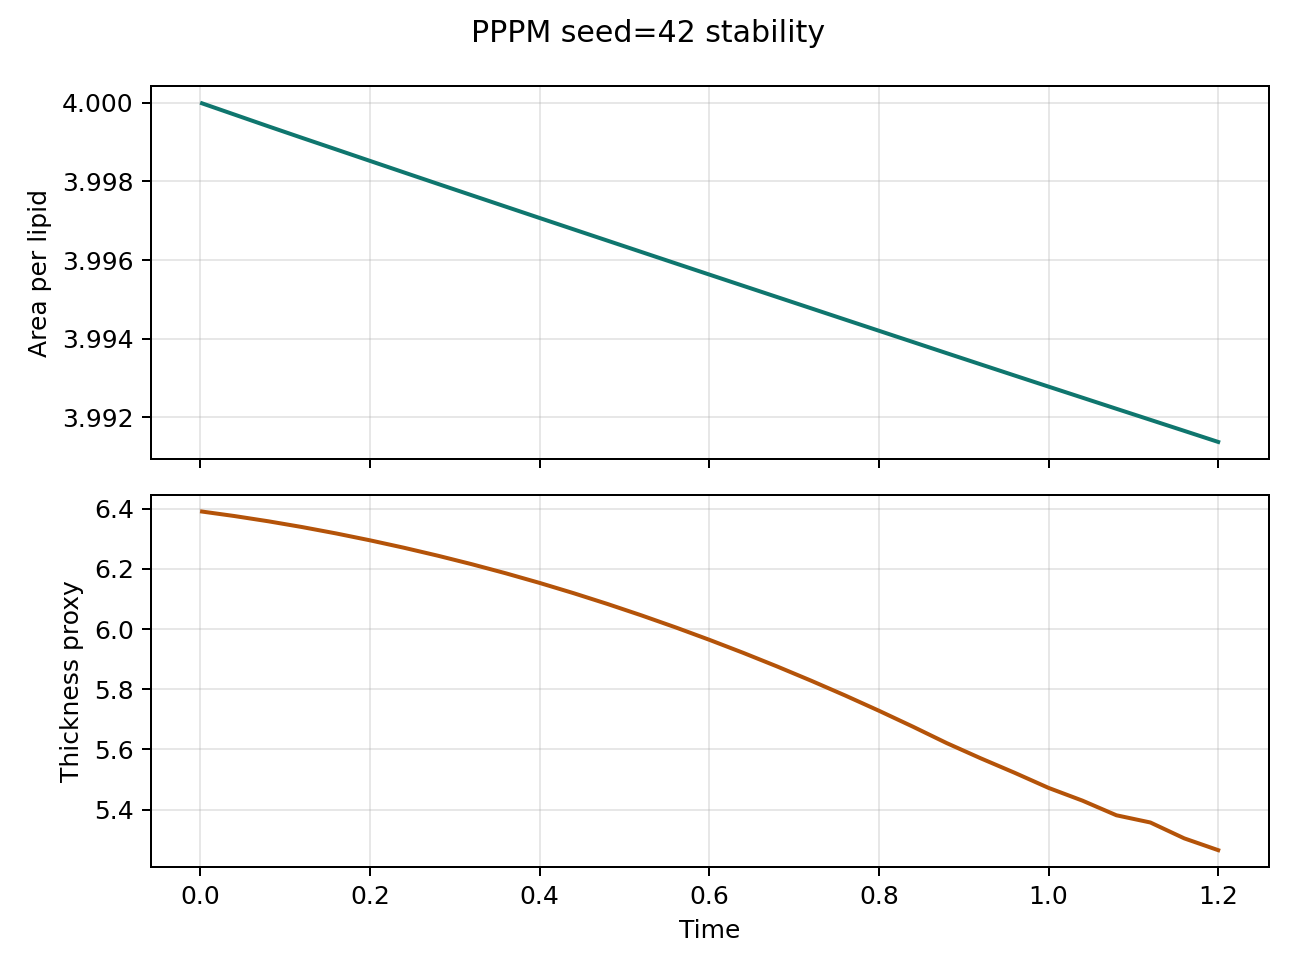

Data behind this chart, as committed beside it:
step, time, area_per_lipid, thickness_proxy, pressure, temperature
1.0, 0.002, 4, 6.39, 0.06877, 0.9995
20.0, 0.04, 4, 6.375, 0.0605, 1
40.0, 0.08, 3.999, 6.358, 0.06515, 1.002
60.0, 0.12, 3.999, 6.339, 0.08819, 1.004
80.0, 0.16, 3.999, 6.318, 0.09065, 1.006
100.0, 0.2, 3.999, 6.295, 0.08266, 1.006
120.0, 0.24, 3.998, 6.27, 0.0882, 1.007
140.0, 0.28, 3.998, 6.244, 0.09137, 1.009
160.0, 0.32, 3.998, 6.215, 0.09736, 1.011
180.0, 0.36, 3.997, 6.185, 0.09726, 1.012
200.0, 0.4, 3.997, 6.153, 0.09806, 1.013
220.0, 0.44, 3.997, 6.119, 0.101, 1.013
240.0, 0.48, 3.996, 6.083, 0.0958, 1.014
260.0, 0.52, 3.996, 6.045, 0.101, 1.016
280.0, 0.56, 3.996, 6.006, 0.1014, 1.019
300.0, 0.6, 3.996, 5.964, 0.1037, 1.021
320.0, 0.64, 3.995, 5.921, 0.1057, 1.023
340.0, 0.68, 3.995, 5.876, 0.108, 1.026
360.0, 0.72, 3.995, 5.829, 0.1043, 1.028
380.0, 0.76, 3.994, 5.78, 0.1049, 1.03
400.0, 0.8, 3.994, 5.729, 0.1078, 1.033
420.0, 0.84, 3.994, 5.676, 0.1061, 1.036
440.0, 0.88, 3.994, 5.621, 0.1089, 1.039
460.0, 0.92, 3.993, 5.571, 0.1124, 1.041
480.0, 0.96, 3.993, 5.523, 0.1148, 1.044
500.0, 1.0, 3.993, 5.472, 0.118, 1.047
520.0, 1.04, 3.993, 5.43, 0.1178, 1.049
540.0, 1.08, 3.992, 5.382, 0.1181, 1.051
560.0, 1.12, 3.992, 5.358, 0.1232, 1.052
580.0, 1.16, 3.992, 5.305, 0.1194, 1.053
600.0, 1.2, 3.991, 5.266, 0.1178, 1.053
